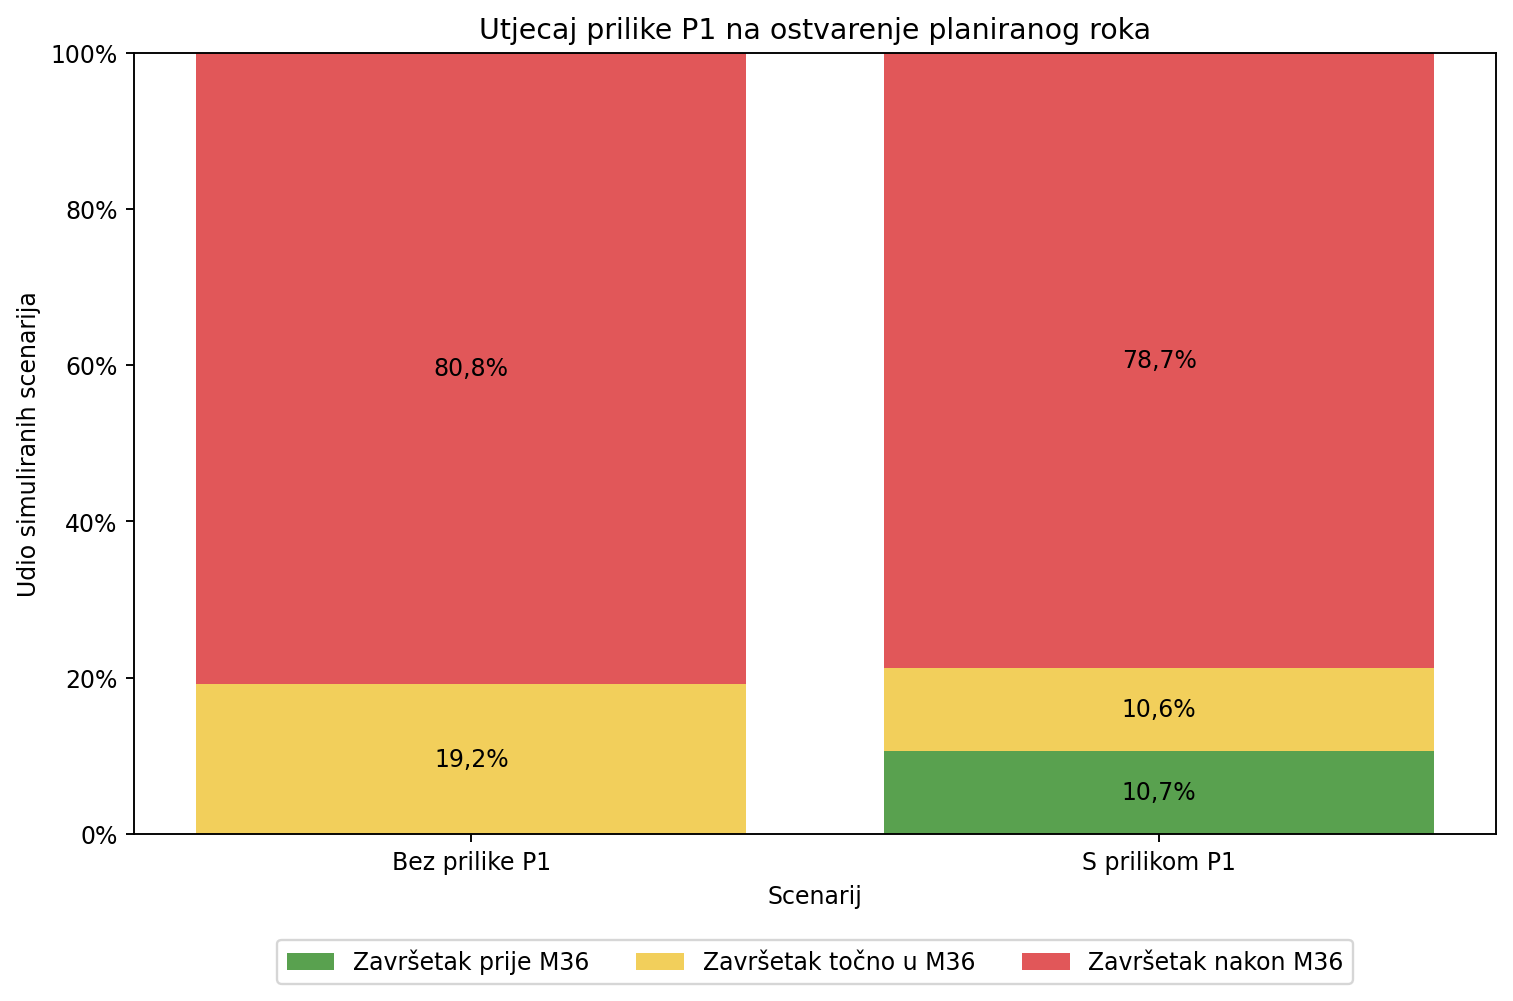

The table this chart was drawn from, first rows:
scenarij, prije_roka, tocno_na_roku, nakon_roka, prosjecni_zavrsetak, p80, vjerojatnost_u_roku
Bez prilike P1, 0.0, 0.1918, 0.8082, 37.43, 38.58, 0.1918
S prilikom P1, 0.1066, 0.1062, 0.7872, 37.37, 38.58, 0.2128
